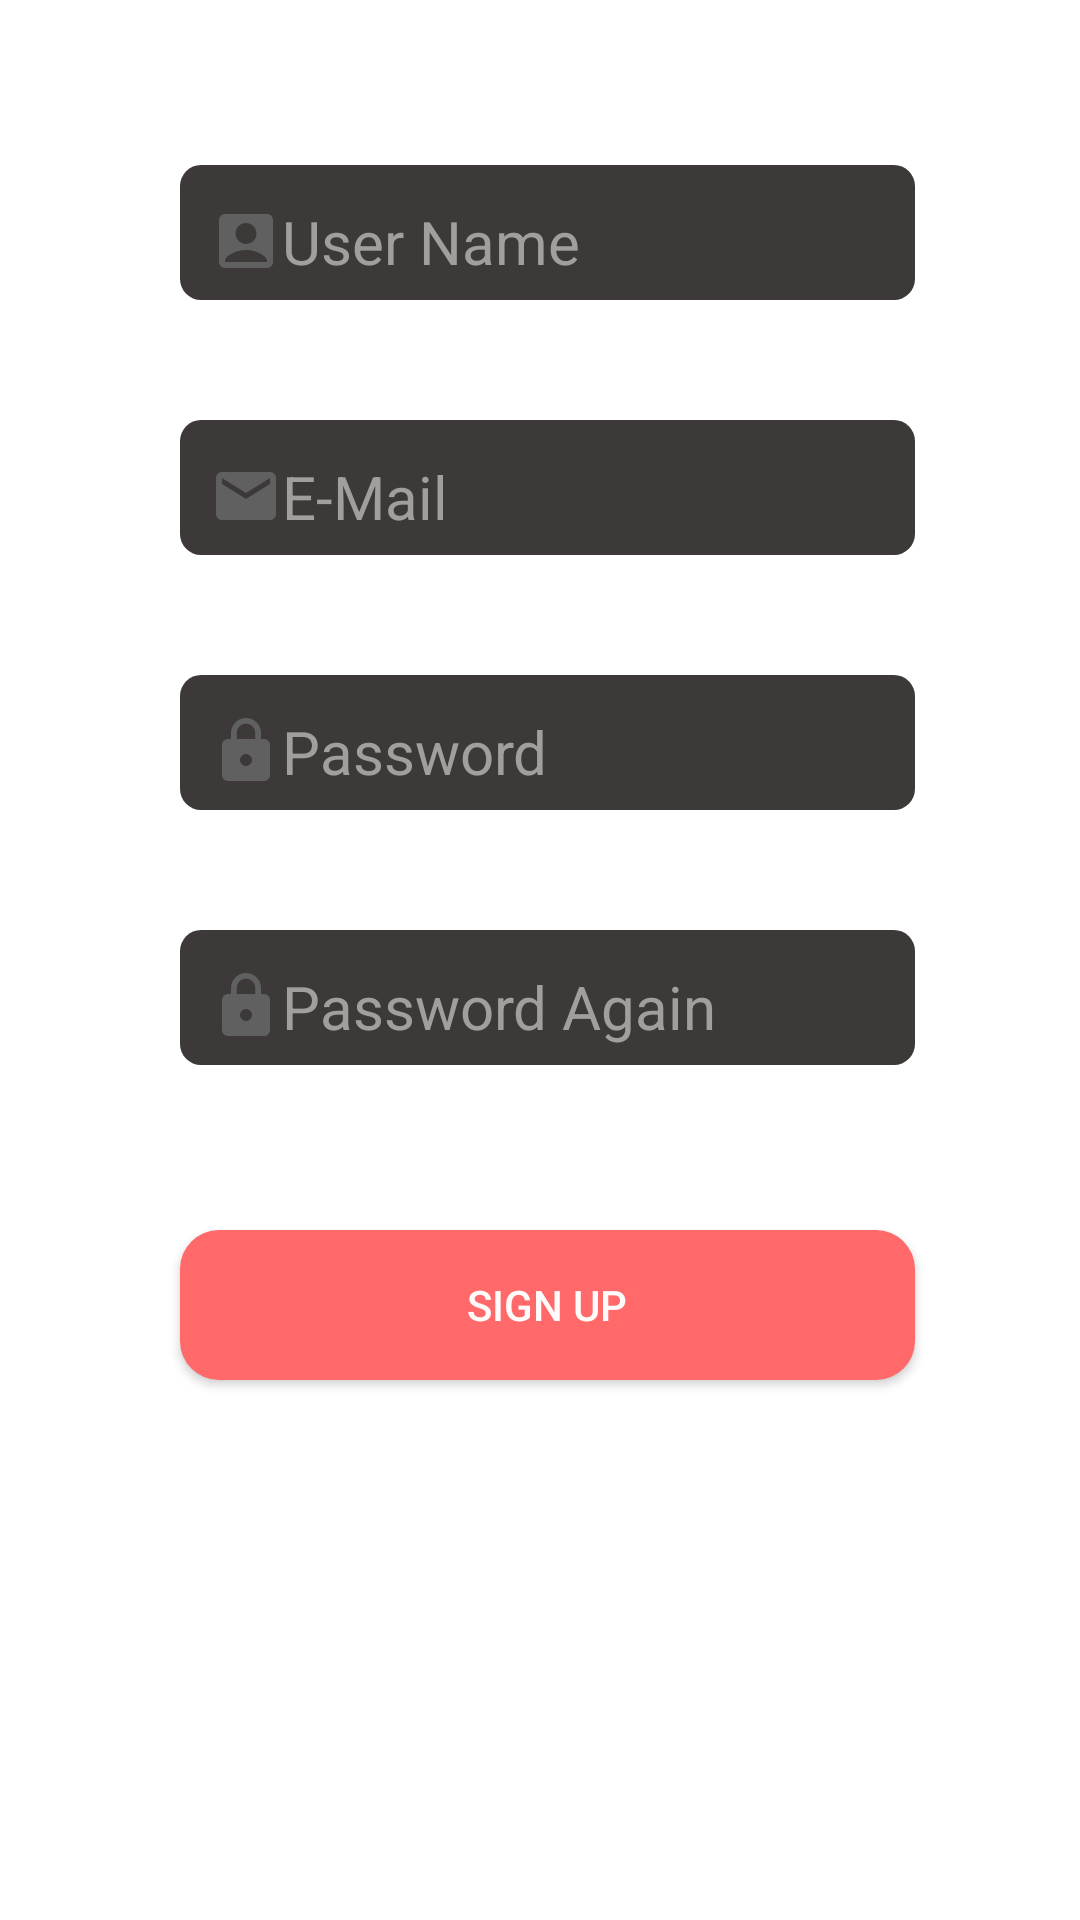

The Android layout XML behind this screen, and the referenced resources:
<!-- AndroidManifest.xml: application theme Theme.InstagramCloneKt -->
<!-- res/layout/fragment_sign_up.xml -->
<?xml version="1.0" encoding="utf-8"?>
<androidx.constraintlayout.widget.ConstraintLayout xmlns:android="http://schemas.android.com/apk/res/android"
    xmlns:tools="http://schemas.android.com/tools"
    android:layout_width="match_parent"
    android:layout_height="match_parent"
    xmlns:app="http://schemas.android.com/apk/res-auto"
    tools:context=".view.tablayout.SignUp">


    <androidx.constraintlayout.widget.ConstraintLayout
        android:layout_width="match_parent"
        android:layout_height="match_parent"
        app:layout_constraintBottom_toBottomOf="parent"
        app:layout_constraintEnd_toEndOf="parent"
        app:layout_constraintStart_toStartOf="parent"
        app:layout_constraintTop_toTopOf="parent">


        <EditText
            android:id="@+id/emailText"
            android:scrollHorizontally="true"
            android:maxLines="1"
            android:inputType="textEmailAddress"
            android:layout_width="245dp"
            android:layout_height="45dp"
            android:layout_marginTop="40dp"
            android:background="@drawable/edit_text_bg"
            android:drawableStart="@drawable/email_icon"
            android:hint="E-Mail"
            android:paddingLeft="10dp"
            android:paddingTop="6dp"
            android:paddingRight="7dp"
            android:textColor="#F8FFFFFF"
            android:textColorHint="#F8A5A1A1"
            android:textSize="20dp"
            app:layout_constraintEnd_toEndOf="@+id/userNameText"
            app:layout_constraintStart_toStartOf="@+id/userNameText"
            app:layout_constraintTop_toBottomOf="@+id/userNameText" />

        <EditText
            android:id="@+id/userNameText"
            android:scrollHorizontally="true"
            android:maxLines="1"

            android:inputType="text"
            android:layout_width="245dp"
            android:layout_height="45dp"
            android:layout_marginStart="35dp"
            android:layout_marginTop="55dp"
            android:layout_marginEnd="35dp"
            android:background="@drawable/edit_text_bg"
            android:drawableStart="@drawable/user_name_profile_icon"
            android:hint="User Name"
            android:paddingLeft="10dp"
            android:paddingTop="6dp"
            android:paddingRight="7dp"
            android:textColor="#F8FFFFFF"
            android:textColorHint="#F8A5A1A1"
            android:textSize="20dp"

            app:layout_constraintEnd_toEndOf="parent"
            app:layout_constraintHorizontal_bias="0.552"
            app:layout_constraintStart_toStartOf="parent"
            app:layout_constraintTop_toTopOf="parent" />

        <EditText
            android:id="@+id/passwordText"
            android:scrollHorizontally="true"
            android:maxLines="1"
            android:layout_width="245dp"
            android:layout_height="45dp"
            android:layout_marginTop="40dp"
            android:background="@drawable/edit_text_bg"
            android:drawableStart="@drawable/password_icon"
            android:hint="Password"
            android:paddingLeft="10dp"
            android:paddingRight="7dp"
            android:paddingTop="6dp"
            android:inputType="textPassword"
            android:textColor="#F8FFFFFF"
            android:textColorHint="#F8A5A1A1"
            android:textSize="20dp"
            app:layout_constraintEnd_toEndOf="@+id/emailText"
            app:layout_constraintStart_toStartOf="@+id/emailText"
            app:layout_constraintTop_toBottomOf="@+id/emailText" />

        <EditText
            android:id="@+id/passwordText2"
            android:scrollHorizontally="true"
            android:maxLines="1"
            android:layout_width="245dp"
            android:layout_height="45dp"
            android:layout_marginTop="40dp"
            android:background="@drawable/edit_text_bg"
            android:drawableStart="@drawable/password_icon"
            android:hint="Password Again"
            android:paddingLeft="10dp"
            android:paddingRight="7dp"
            android:paddingTop="6dp"
            android:inputType="textPassword"
            android:textColor="#F8FFFFFF"
            android:textColorHint="#F8A5A1A1"
            android:textSize="20dp"
            app:layout_constraintEnd_toEndOf="@+id/passwordText"
            app:layout_constraintStart_toStartOf="@+id/passwordText"
            app:layout_constraintTop_toBottomOf="@+id/passwordText" />

        <androidx.appcompat.widget.AppCompatButton
            android:id="@+id/signUp"
            android:layout_width="245dp"
            android:layout_height="50dp"
            android:layout_marginTop="55dp"
            android:background="@drawable/button_bg"
            android:text="SIGN UP"
            android:textColor="#F8FFFFFF"
            app:layout_constraintEnd_toEndOf="@+id/passwordText2"
            app:layout_constraintHorizontal_bias="1.0"
            app:layout_constraintStart_toStartOf="@+id/passwordText2"
            app:layout_constraintTop_toBottomOf="@+id/passwordText2" />
    </androidx.constraintlayout.widget.ConstraintLayout>

</androidx.constraintlayout.widget.ConstraintLayout>
<!-- resources referenced by this layout -->
<resources>
  <!-- drawable button_bg (drawable) -->
  <?xml version="1.0" encoding="utf-8"?>
  <shape xmlns:android="http://schemas.android.com/apk/res/android">
  <corners android:radius="13dp"/>
      <solid android:color="#FF6969"/>
  </shape>
  <!-- drawable edit_text_bg (drawable) -->
  <?xml version="1.0" encoding="utf-8"?>
  <shape xmlns:android="http://schemas.android.com/apk/res/android">
  <corners android:radius="7dp"/>
      <solid android:color="#3D3939"/>
  </shape>
  <!-- drawable email_icon (drawable) -->
  <vector android:height="24dp" android:tint="#606060"
      android:viewportHeight="24" android:viewportWidth="24"
      android:width="24dp" xmlns:android="http://schemas.android.com/apk/res/android">
      <path android:fillColor="@android:color/white" android:pathData="M20,4L4,4c-1.1,0 -1.99,0.9 -1.99,2L2,18c0,1.1 0.9,2 2,2h16c1.1,0 2,-0.9 2,-2L22,6c0,-1.1 -0.9,-2 -2,-2zM20,8l-8,5 -8,-5L4,6l8,5 8,-5v2z"/>
  </vector>
  <!-- drawable password_icon (drawable) -->
  <vector android:height="24dp" android:tint="#606060"
      android:viewportHeight="24" android:viewportWidth="24"
      android:width="24dp" xmlns:android="http://schemas.android.com/apk/res/android">
      <path android:fillColor="@android:color/white" android:pathData="M18,8h-1L17,6c0,-2.76 -2.24,-5 -5,-5S7,3.24 7,6v2L6,8c-1.1,0 -2,0.9 -2,2v10c0,1.1 0.9,2 2,2h12c1.1,0 2,-0.9 2,-2L20,10c0,-1.1 -0.9,-2 -2,-2zM12,17c-1.1,0 -2,-0.9 -2,-2s0.9,-2 2,-2 2,0.9 2,2 -0.9,2 -2,2zM15.1,8L8.9,8L8.9,6c0,-1.71 1.39,-3.1 3.1,-3.1 1.71,0 3.1,1.39 3.1,3.1v2z"/>
  </vector>
  <!-- drawable user_name_profile_icon (drawable) -->
  <vector android:height="24dp" android:tint="#606060"
      android:viewportHeight="24" android:viewportWidth="24"
      android:width="24dp" xmlns:android="http://schemas.android.com/apk/res/android">
      <path android:fillColor="@android:color/white" android:pathData="M19,3H5C3.9,3 3,3.9 3,5v14c0,1.1 0.9,2 2,2h14c1.1,0 2,-0.9 2,-2V5C21,3.9 20.1,3 19,3zM12,6c1.93,0 3.5,1.57 3.5,3.5c0,1.93 -1.57,3.5 -3.5,3.5s-3.5,-1.57 -3.5,-3.5C8.5,7.57 10.07,6 12,6zM19,19H5v-0.23c0,-0.62 0.28,-1.2 0.76,-1.58C7.47,15.82 9.64,15 12,15s4.53,0.82 6.24,2.19c0.48,0.38 0.76,0.97 0.76,1.58V19z"/>
  </vector>
  <style name="Theme.InstagramCloneKt" parent="Theme.MaterialComponents.DayNight.DarkActionBar">
          
          <item name="colorPrimary">#FF6969</item>
          <item name="colorPrimaryVariant">#FF6969</item>
          <item name="colorOnPrimary">@color/white</item>
          
          <item name="colorSecondary">@color/teal_200</item>
          <item name="colorSecondaryVariant">@color/teal_700</item>
          <item name="colorOnSecondary">@color/black</item>
          
          <item name="android:statusBarColor">?attr/colorPrimaryVariant</item>
          
      </style>
  <color name="white">#FFFFFFFF</color>
  <color name="teal_200">#FF03DAC5</color>
  <color name="teal_700">#FF018786</color>
  <color name="black">#FF000000</color>
</resources>
